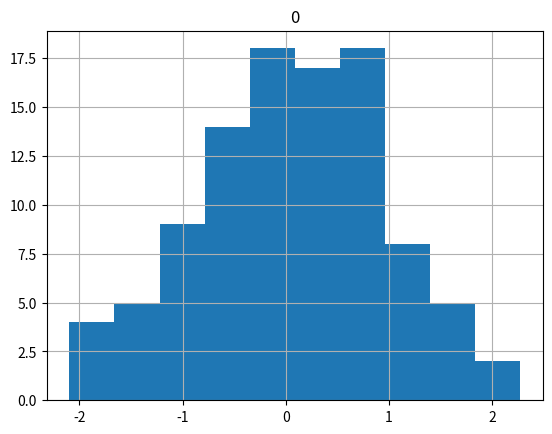

Recreate this plot in Python.
#!/usr/bin/env python3

import os, sys
import numpy as np
import pandas as pd
from matplotlib import pyplot as plt

df = pd.DataFrame(np.random.randn(100))
print(f'DataFrame={df}')
histogram = df.hist()
plt.show()
aa=5